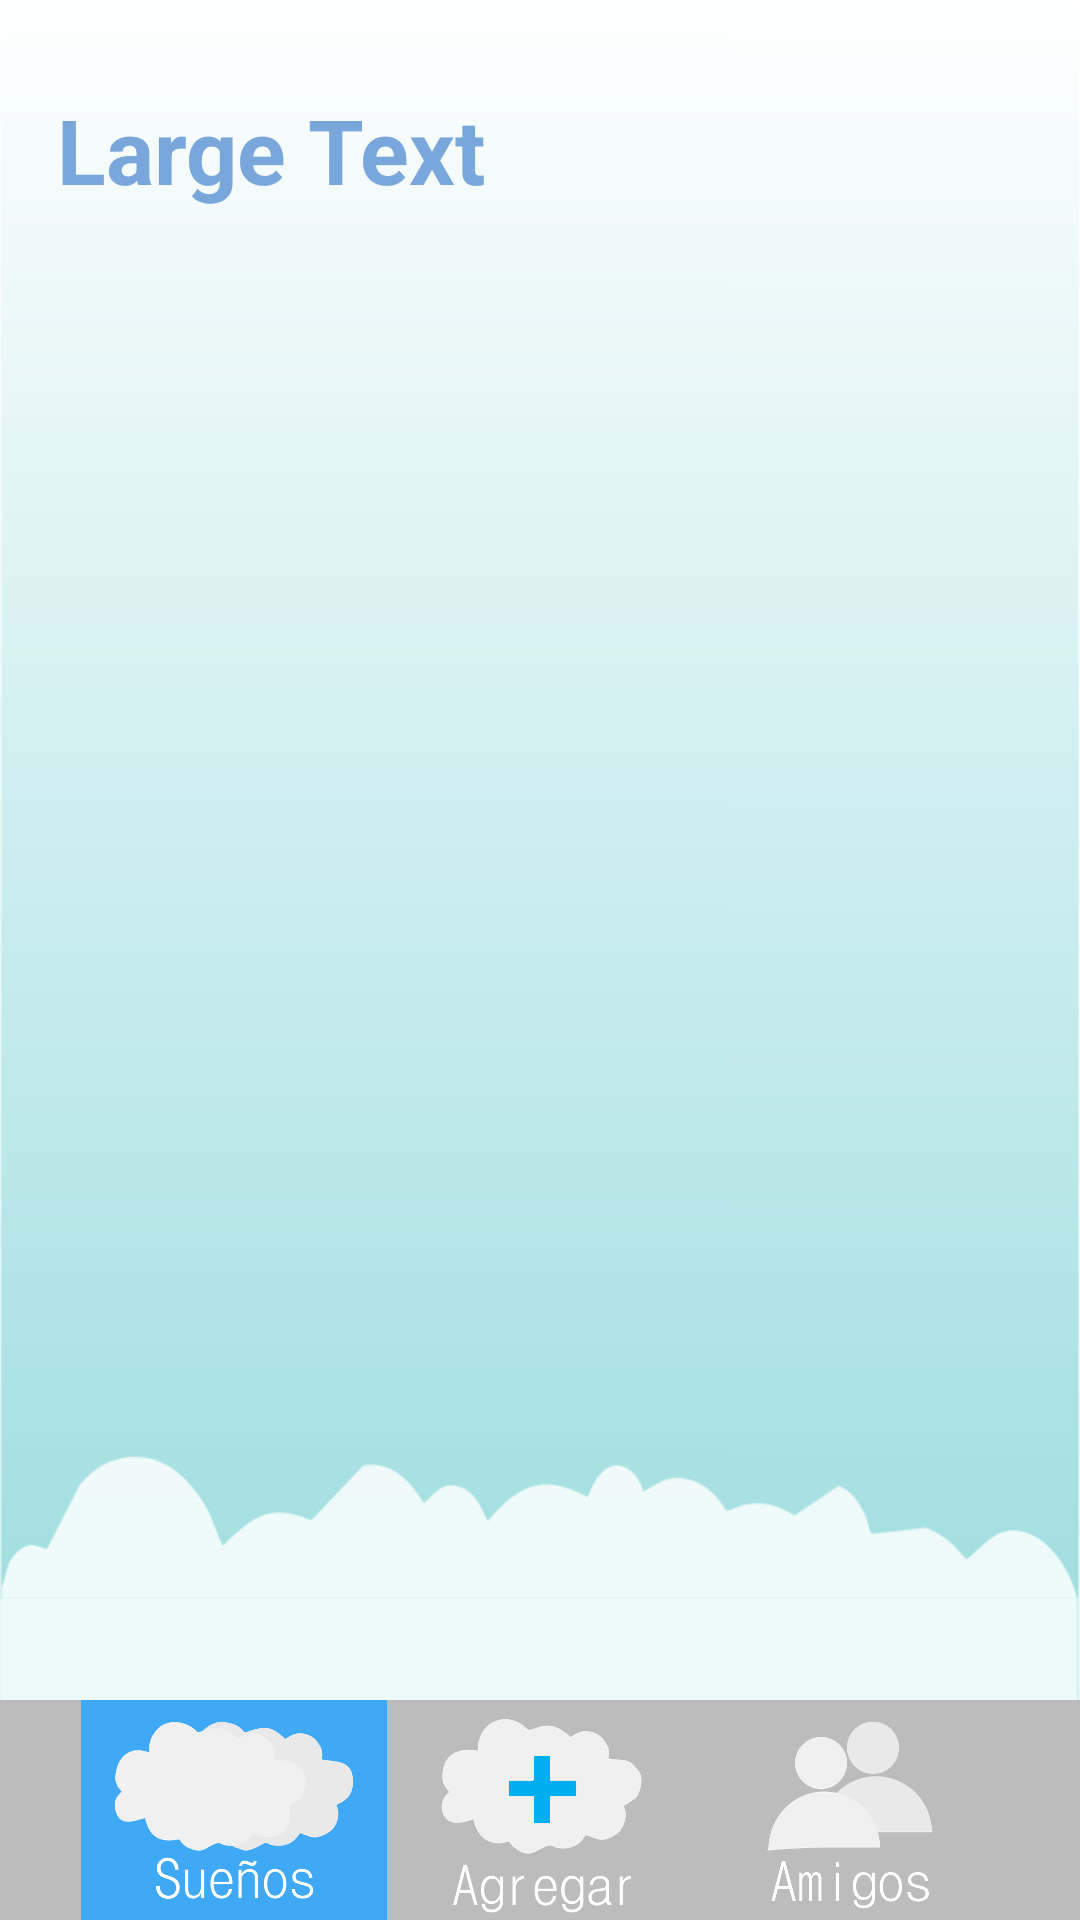

Android layout source for this screen:
<!-- AndroidManifest.xml: application theme AppTheme -->
<!-- res/layout/activity_main.xml -->
<RelativeLayout xmlns:android="http://schemas.android.com/apk/res/android"
    xmlns:tools="http://schemas.android.com/tools"
    android:layout_width="match_parent"
    android:layout_height="match_parent"
    android:background="@drawable/bg"
    android:orientation="vertical" >

    <LinearLayout
        android:id="@+id/linearLayout2"
        android:layout_width="match_parent"
        android:layout_height="wrap_content" >

        <TextView
            android:id="@+id/Tittle_List"
            android:layout_width="wrap_content"
            android:layout_height="wrap_content"
            android:layout_gravity="center_vertical"
            android:layout_marginLeft="19dp"
            android:text="Large Text"
            android:textAppearance="?android:attr/textAppearanceLarge"
            android:textColor="#79A7DB"
            android:textSize="30sp"
            android:textStyle="bold" />

        <LinearLayout
            android:layout_width="match_parent"
            android:layout_height="wrap_content"
            android:gravity="right" >

            <ImageView
                android:id="@+id/imageView1"
                android:layout_width="100dp"
                android:layout_height="100dp"
                android:src="@drawable/com_facebook_profile_picture_blank_portrait" />
        </LinearLayout>
    </LinearLayout>

    <ListView
        android:id="@+id/listGoal"
        android:layout_width="match_parent"
        android:layout_height="wrap_content"
        android:layout_above="@+id/linearLayout1"
        android:layout_alignParentRight="true"
        android:layout_below="@+id/linearLayout2" 
        android:layout_margin="20sp">

    </ListView>
    <LinearLayout
        android:id="@+id/linearLayout1"
        android:layout_width="fill_parent"
        android:layout_height="wrap_content"
        android:layout_alignParentBottom="true"
        android:layout_alignParentLeft="true"
        android:layout_alignParentRight="true"
        android:layout_marginBottom="0sp"
        android:gravity="center" 
        android:background="#BCBCBC">

        <ImageButton
            android:id="@+id/imageButton1"
            android:layout_width="wrap_content"
            android:layout_height="fill_parent"
            android:background="#3FA9F5"
            android:src="@drawable/pie_suenos_trans" />

        <ImageButton
            android:id="@+id/btn_agregar_sueno_s"
            android:layout_width="wrap_content"
            android:layout_height="fill_parent"
            android:src="@drawable/pie_agregar_trans"
        	android:background="#BCBCBC" />

        <ImageButton
            android:id="@+id/btn_amigo_s"
            android:layout_width="wrap_content"
            android:layout_height="fill_parent"
            android:src="@drawable/pie_amigos_trans"
        	android:background="#BCBCBC" />
    </LinearLayout>

</RelativeLayout>
<!-- resources referenced by this layout -->
<resources>
  <!-- drawable bg: png bitmap (drawable-xxhdpi, 19227 bytes) -->
  <!-- drawable pie_agregar_trans: png bitmap (drawable-mdpi, 3606 bytes) -->
  <!-- drawable pie_amigos_trans: png bitmap (drawable-mdpi, 4186 bytes) -->
  <!-- drawable pie_suenos_trans: png bitmap (drawable-mdpi, 3373 bytes) -->
  <style name="AppTheme" parent="AppBaseTheme">
          <item name="android:actionBarStyle">@style/ActionBar</item>
      </style>
  <style name="AppBaseTheme" parent="android:Theme.Light">
          
      </style>
  <style name="ActionBar" parent="@android:style/Widget.Holo.Light.ActionBar.Solid.Inverse">
          <item name="android:background">@color/grey_selected</item>
          <item name="android:backgroundStacked">@color/principal_blue</item>
          <item name="android:backgroundSplit">@color/principal_orange</item>
      </style>
  <color name="grey_selected">#BCBCBC</color>
  <color name="principal_blue">#00AFEF</color>
  <color name="principal_orange">#F8B947</color>
</resources>
